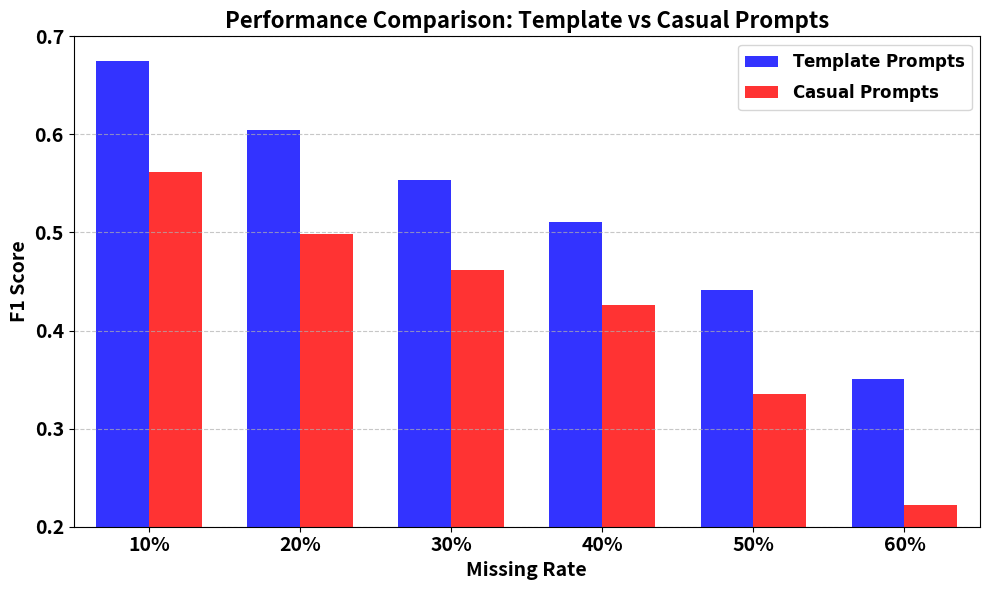

Here is the Python script that generated this plot: (Note: this script raises an exception after producing the figure.)
import numpy as np
import matplotlib.pyplot as plt

# 实验数据
missing_rates = np.arange(10, 70, 10)  # Missing Rate 从10%到60%
template_f1 = [0.675, 0.604, 0.554, 0.511, 0.441, 0.351]  # 模板提示性能
casual_f1 = [0.562, 0.498, 0.462, 0.426, 0.335, 0.222]    # 随意提示性能

# 绘制柱状图
bar_width = 0.35
x = np.arange(len(missing_rates))  # 确保 x 的范围与 missing_rates 一致

plt.figure(figsize=(10, 6))  # 调整图表大小
plt.bar(x - bar_width / 2, template_f1, width=bar_width, color="blue", 
        label=r"$\mathbf{Template\ Prompts}$", alpha=0.8)  # 加粗 label
plt.bar(x + bar_width / 2, casual_f1, width=bar_width, color="red", 
        label=r"$\mathbf{Casual\ Prompts}$", alpha=0.8)  # 加粗 label

# 调整刻度
plt.xticks(x, [f"{rate}%" for rate in missing_rates], fontsize=14, weight="bold")  # 加粗 x 轴刻度
plt.yticks(np.arange(0.2, 0.8, 0.1), fontsize=14, weight="bold")  # 加粗 y 轴刻度

# 图表设置
plt.xlabel("Missing Rate", fontsize=14, weight="bold")  # 加粗字体
plt.ylabel("F1 Score", fontsize=14, weight="bold")  # 加粗字体
plt.title("Performance Comparison: Template vs Casual Prompts", fontsize=16, weight="bold")  # 设置标题字体
plt.legend(fontsize=12, loc="upper right")  # 调整图例位置和字体大小
plt.ylim(0.2, 0.7)  # 限制 y 轴范围
plt.grid(axis="y", linestyle="--", alpha=0.7)

# 调整 x 轴范围和显示的范围
plt.xlim(-0.5, len(missing_rates) - 0.5)  # 确保 x 轴范围完整

# 使用 for 循环对刻度数字加粗
ax = plt.gca()  # 获取当前轴
for tick in ax.get_xticklabels():  # 对 x 轴刻度数字加粗
    tick.set_fontweight("bold")
for tick in ax.get_yticklabels():  # 对 y 轴刻度数字加粗
    tick.set_fontweight("bold")

plt.tight_layout()

# 保存图片
plt.savefig("data_anysics/prompt_template.png", dpi=300)  # 保存更高分辨率图片
plt.savefig("data_anysics/prompt_template.pdf")
plt.show()
